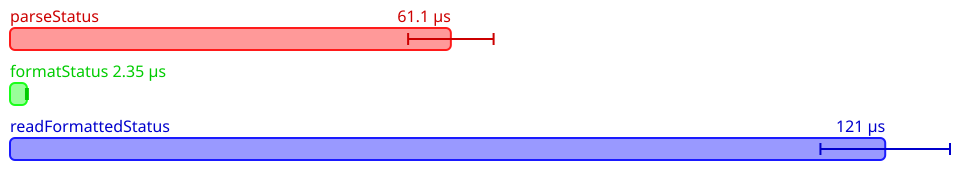

The file beside this chart, header and first rows:
Name, Mean (ps), 2*Stdev (ps), Allocated, Copied, Peak Memory
All.parseStatus, 61106876, 5924410, 167890, 1528, 6291456
All.formatStatus, 2346459, 133148, 6872, 0, 14680064
All.readFormattedStatus, 121314259, 8978676, 375303, 4844, 14680064
